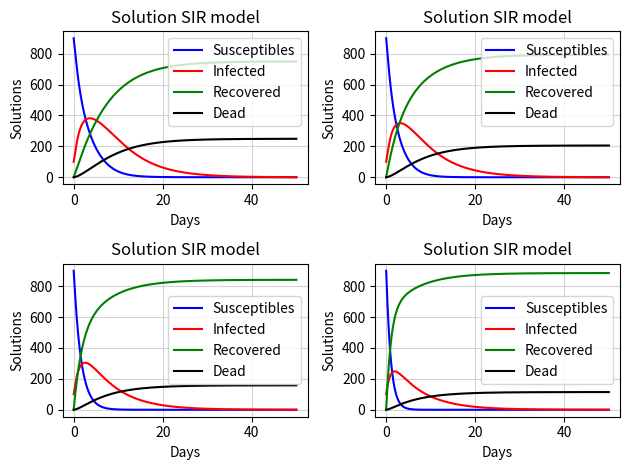

The matplotlib source for this figure:
import numpy as np
import matplotlib.pyplot as plt


def u(_i, _u0):
    return min(umax, _u0*((_i/N)**delta))


def p(_i, _r0, _c0):
    _r = _r0*np.exp(-gamma*_i/N)
    _c = _c0/((_i/N)**lamda)
    _p = -_r*_i*np.log(1-_c)/N
    return _p


def st(_s, _i, _r0, _c0, _u0):
    return -_s*p(_i, _r0, _c0) - _s*u(_i, _u0)


def it(_s, _i, _r0, _c0):
    return _s*p(_i, _r0, _c0) - alpha*_i - beta*_i


def rt(_s, _i, _u0):
    return alpha*_i + _s*u(_i, _u0)


def dt(_i):
    return beta*_i


def rk4(_s, _i, _r, _d, _h, _r0, _c0, _u0):
    k1 = _h * st(_s, _i, _r0, _c0, _u0)
    q1 = _h * it(_s, _i, _r0, _c0)
    l1 = _h * rt(_s, _i, _u0)
    m1 = _h * dt(_i)
    k2 = _h * st(_s, _i, _r0, _c0, _u0)
    q2 = _h * it(_s, _i, _r0, _c0)
    l2 = _h * rt(_s, _i, _u0)
    m2 = _h * dt(_i)
    k3 = _h * st(_s, _i, _r0, _c0, _u0)
    q3 = _h * it(_s, _i, _r0, _c0)
    l3 = _h * rt(_s, _i, _u0)
    m3 = _h * dt(_i)
    k4 = _h * st(_s, _i, _r0, _c0, _u0)
    q4 = _h * it(_s, _i, _r0, _c0)
    l4 = _h * rt(_s, _i, _u0)
    m4 = _h * dt(_i)
    s_next = _s + (k1 + 2 * k2 + 2 * k3 + k4) / 6
    i_next = _i + (q1 + 2 * q2 + 2 * q3 + q4) / 6
    r_next = _r + (l1 + 2 * l2 + 2 * l3 + l4) / 6
    d_next = _d + (m1 + 2 * m2 + 2 * m3 + m4) / 6
    return s_next, i_next, r_next, d_next


def test_n():
    N = [1_000, 10_000, 100_000, 1_000_000]
    s = [950, 9_500, 95_000, 950_000]
    i = [ 50,   500,  5_000,  50_000]
    s_res = []
    i_res = []
    r_res = []
    d_res = []
    for k in range(len(N)):
        s_list = [s[k]]
        i_list = [i[k]]
        r_list = [r]
        d_list = [d]
        for j in range(step):
            res1, res2, res3, res4 = rk4(s_list[j], i_list[j], r_list[j], d_list[j], h, r0, c0, u0)
            s_list.append(res1)
            i_list.append(res2)
            r_list.append(res3)
            d_list.append(res4)

        s_list = np.array(s_list)
        i_list = np.array(i_list)
        r_list = np.array(r_list)
        d_list = np.array(d_list)
        s_res.append(s_list)
        i_res.append(i_list)
        r_res.append(r_list)
        d_res.append(d_list)

    x = np.arange(t0, t + h, h)
    plt.subplot(2, 2, 1)
    plt.title('Solution SIR model')
    plt.plot(x, s_res[0], color='blue', label="Susceptibles")
    plt.plot(x, i_res[0], color='red', label="Infected")
    plt.plot(x, r_res[0], color='green', label="Recovered")
    plt.plot(x, d_res[0], color='black', label="Dead")
    plt.legend()
    plt.grid(c='lightgrey')
    ax = plt.gca()
    ax.set_axisbelow(True)
    plt.xlabel('Days')
    plt.ylabel('Solutions')

    plt.subplot(2, 2, 2)
    plt.title('Solution SIR model')
    plt.plot(x, s_res[1], color='blue', label="Susceptibles")
    plt.plot(x, i_res[1], color='red', label="Infected")
    plt.plot(x, r_res[1], color='green', label="Recovered")
    plt.plot(x, d_res[1], color='black', label="Dead")
    plt.legend()
    plt.grid(c='lightgrey')
    ax = plt.gca()
    ax.set_axisbelow(True)
    plt.xlabel('Days')
    plt.ylabel('Solutions')

    plt.subplot(2, 2, 3)
    plt.title('Solution SIR model')
    plt.plot(x, s_res[2], color='blue', label="Susceptibles")
    plt.plot(x, i_res[2], color='red', label="Infected")
    plt.plot(x, r_res[2], color='green', label="Recovered")
    plt.plot(x, d_res[2], color='black', label="Dead")
    plt.legend()
    plt.grid(c='lightgrey')
    ax = plt.gca()
    ax.set_axisbelow(True)
    plt.xlabel('Days')
    plt.ylabel('Solutions')

    plt.subplot(2, 2, 4)
    plt.title('Solution SIR model')
    plt.plot(x, s_res[3], color='blue', label="Susceptibles")
    plt.plot(x, i_res[3], color='red', label="Infected")
    plt.plot(x, r_res[3], color='green', label="Recovered")
    plt.plot(x, d_res[3], color='black', label="Dead")
    plt.legend()
    plt.grid(c='lightgrey')
    ax = plt.gca()
    ax.set_axisbelow(True)
    plt.xlabel('Days')
    plt.ylabel('Solutions')
    plt.tight_layout()
    plt.show()


def test_r():
    r_test = [1, 15, 30, 50]
    s_res = []
    i_res = []
    r_res = []
    d_res = []
    for k in range(len(r_test)):
        s_list = [s]
        i_list = [i]
        r_list = [r]
        d_list = [d]
        for j in range(step):
            res1, res2, res3, res4 = rk4(s_list[j], i_list[j], r_list[j], d_list[j], h, r_test[k], c0, u0)
            s_list.append(res1)
            i_list.append(res2)
            r_list.append(res3)
            d_list.append(res4)

        s_list = np.array(s_list)
        i_list = np.array(i_list)
        r_list = np.array(r_list)
        d_list = np.array(d_list)
        s_res.append(s_list)
        i_res.append(i_list)
        r_res.append(r_list)
        d_res.append(d_list)

    x = np.arange(t0, t + h, h)
    plt.subplot(2, 2, 1)
    plt.title('Solution SIR model')
    plt.plot(x, s_res[0], color='blue', label="Susceptibles")
    plt.plot(x, i_res[0], color='red', label="Infected")
    plt.plot(x, r_res[0], color='green', label="Recovered")
    plt.plot(x, d_res[0], color='black', label="Dead")
    plt.legend()
    plt.grid(c='lightgrey')
    ax = plt.gca()
    ax.set_axisbelow(True)
    plt.xlabel('Days')
    plt.ylabel('Solutions')
    plt.tight_layout()

    plt.subplot(2, 2, 2)
    plt.title('Solution SIR model')
    plt.plot(x, s_res[1], color='blue', label="Susceptibles")
    plt.plot(x, i_res[1], color='red', label="Infected")
    plt.plot(x, r_res[1], color='green', label="Recovered")
    plt.plot(x, d_res[1], color='black', label="Dead")
    plt.legend()
    plt.grid(c='lightgrey')
    ax = plt.gca()
    ax.set_axisbelow(True)
    plt.xlabel('Days')
    plt.ylabel('Solutions')
    plt.tight_layout()

    plt.subplot(2, 2, 3)
    plt.title('Solution SIR model')
    plt.plot(x, s_res[2], color='blue', label="Susceptibles")
    plt.plot(x, i_res[2], color='red', label="Infected")
    plt.plot(x, r_res[2], color='green', label="Recovered")
    plt.plot(x, d_res[2], color='black', label="Dead")
    plt.legend()
    plt.grid(c='lightgrey')
    ax = plt.gca()
    ax.set_axisbelow(True)
    plt.xlabel('Days')
    plt.ylabel('Solutions')
    plt.tight_layout()

    plt.subplot(2, 2, 4)
    plt.title('Solution SIR model')
    plt.plot(x, s_res[3], color='blue', label="Susceptibles")
    plt.plot(x, i_res[3], color='red', label="Infected")
    plt.plot(x, r_res[3], color='green', label="Recovered")
    plt.plot(x, d_res[3], color='black', label="Dead")
    plt.legend()
    plt.grid(c='lightgrey')
    ax = plt.gca()
    ax.set_axisbelow(True)
    plt.xlabel('Days')
    plt.ylabel('Solutions')
    plt.tight_layout()
    plt.show()


def test_c():
    c_test = [0.6, 0.7, 0.8, 0.9]
    s_res = []
    i_res = []
    r_res = []
    d_res = []
    for k in range(len(c_test)):
        s_list = [s]
        i_list = [i]
        r_list = [r]
        d_list = [d]
        for j in range(step):
            res1, res2, res3, res4 = rk4(s_list[j], i_list[j], r_list[j], d_list[j], h, r0, c_test[k], u0)
            s_list.append(res1)
            i_list.append(res2)
            r_list.append(res3)
            d_list.append(res4)

        s_list = np.array(s_list)
        i_list = np.array(i_list)
        r_list = np.array(r_list)
        d_list = np.array(d_list)
        s_res.append(s_list)
        i_res.append(i_list)
        r_res.append(r_list)
        d_res.append(d_list)

    x = np.arange(t0, t + h, h)
    plt.subplot(2, 2, 1)
    plt.title('Solution SIR model')
    plt.plot(x, s_res[0], color='blue', label="Susceptibles")
    plt.plot(x, i_res[0], color='red', label="Infected")
    plt.plot(x, r_res[0], color='green', label="Recovered")
    plt.plot(x, d_res[0], color='black', label="Dead")
    plt.legend()
    plt.grid(c='lightgrey')
    ax = plt.gca()
    ax.set_axisbelow(True)
    plt.xlabel('Days')
    plt.ylabel('Solutions')
    plt.tight_layout()

    plt.subplot(2, 2, 2)
    plt.title('Solution SIR model')
    plt.plot(x, s_res[1], color='blue', label="Susceptibles")
    plt.plot(x, i_res[1], color='red', label="Infected")
    plt.plot(x, r_res[1], color='green', label="Recovered")
    plt.plot(x, d_res[1], color='black', label="Dead")
    plt.legend()
    plt.grid(c='lightgrey')
    ax = plt.gca()
    ax.set_axisbelow(True)
    plt.xlabel('Days')
    plt.ylabel('Solutions')
    plt.tight_layout()

    plt.subplot(2, 2, 3)
    plt.title('Solution SIR model')
    plt.plot(x, s_res[2], color='blue', label="Susceptibles")
    plt.plot(x, i_res[2], color='red', label="Infected")
    plt.plot(x, r_res[2], color='green', label="Recovered")
    plt.plot(x, d_res[2], color='black', label="Dead")
    plt.legend()
    plt.grid(c='lightgrey')
    ax = plt.gca()
    ax.set_axisbelow(True)
    plt.xlabel('Days')
    plt.ylabel('Solutions')
    plt.tight_layout()

    plt.subplot(2, 2, 4)
    plt.title('Solution SIR model')
    plt.plot(x, s_res[3], color='blue', label="Susceptibles")
    plt.plot(x, i_res[3], color='red', label="Infected")
    plt.plot(x, r_res[3], color='green', label="Recovered")
    plt.plot(x, d_res[3], color='black', label="Dead")
    plt.legend()
    plt.grid(c='lightgrey')
    ax = plt.gca()
    ax.set_axisbelow(True)
    plt.xlabel('Days')
    plt.ylabel('Solutions')
    plt.tight_layout()
    plt.show()


def test_u():
    u_test = [0.1, 0.2, 0.4, 0.8]
    s_res = []
    i_res = []
    r_res = []
    d_res = []
    for k in range(len(u_test)):
        s_list = [s]
        i_list = [i]
        r_list = [r]
        d_list = [d]
        for j in range(step):
            res1, res2, res3, res4 = rk4(s_list[j], i_list[j], r_list[j], d_list[j], h, r0, c0, u_test[k])
            s_list.append(res1)
            i_list.append(res2)
            r_list.append(res3)
            d_list.append(res4)

        s_list = np.array(s_list)
        i_list = np.array(i_list)
        r_list = np.array(r_list)
        d_list = np.array(d_list)
        s_res.append(s_list)
        i_res.append(i_list)
        r_res.append(r_list)
        d_res.append(d_list)

    x = np.arange(t0, t + h, h)
    plt.subplot(2, 2, 1)
    plt.title('Solution SIR model')
    plt.plot(x, s_res[0], color='blue', label="Susceptibles")
    plt.plot(x, i_res[0], color='red', label="Infected")
    plt.plot(x, r_res[0], color='green', label="Recovered")
    plt.plot(x, d_res[0], color='black', label="Dead")
    plt.legend()
    plt.grid(c='lightgrey')
    ax = plt.gca()
    ax.set_axisbelow(True)
    plt.xlabel('Days')
    plt.ylabel('Solutions')
    plt.tight_layout()

    plt.subplot(2, 2, 2)
    plt.title('Solution SIR model')
    plt.plot(x, s_res[1], color='blue', label="Susceptibles")
    plt.plot(x, i_res[1], color='red', label="Infected")
    plt.plot(x, r_res[1], color='green', label="Recovered")
    plt.plot(x, d_res[1], color='black', label="Dead")
    plt.legend()
    plt.grid(c='lightgrey')
    ax = plt.gca()
    ax.set_axisbelow(True)
    plt.xlabel('Days')
    plt.ylabel('Solutions')
    plt.tight_layout()

    plt.subplot(2, 2, 3)
    plt.title('Solution SIR model')
    plt.plot(x, s_res[2], color='blue', label="Susceptibles")
    plt.plot(x, i_res[2], color='red', label="Infected")
    plt.plot(x, r_res[2], color='green', label="Recovered")
    plt.plot(x, d_res[2], color='black', label="Dead")
    plt.legend()
    plt.grid(c='lightgrey')
    ax = plt.gca()
    ax.set_axisbelow(True)
    plt.xlabel('Days')
    plt.ylabel('Solutions')
    plt.tight_layout()

    plt.subplot(2, 2, 4)
    plt.title('Solution SIR model')
    plt.plot(x, s_res[3], color='blue', label="Susceptibles")
    plt.plot(x, i_res[3], color='red', label="Infected")
    plt.plot(x, r_res[3], color='green', label="Recovered")
    plt.plot(x, d_res[3], color='black', label="Dead")
    plt.legend()
    plt.grid(c='lightgrey')
    ax = plt.gca()
    ax.set_axisbelow(True)
    plt.xlabel('Days')
    plt.ylabel('Solutions')
    plt.tight_layout()
    plt.show()


def first():
    s_list = [s]
    i_list = [i]
    r_list = [r]
    d_list = [d]
    for j in range(step):
        res1, res2, res3, res4 = rk4(s_list[j], i_list[j], r_list[j], d_list[j], h, r0, c0, u0)
        s_list.append(res1)
        i_list.append(res2)
        r_list.append(res3)
        d_list.append(res4)
    s_list = np.array(s_list)
    i_list = np.array(i_list)
    r_list = np.array(r_list)
    d_list = np.array(d_list)
    max_infected = max(i_list)
    max_time = t0 + h*(np.where(i_list == max_infected)[0])
    print('\nПік інфікованих = ', int(max_infected), 'у', int(round(max_time[0], 0)), 'день')
    end_time = t0 + h*np.where(i_list < 1)[0][0]
    print("Кількість suspected індивідів: ", int(s_list[-1]))
    print("Кількість infected  індивідів: ", int(i_list[-1]))
    print("Кількість recovered індивідів: ", int(r_list[-1]))
    print("Кількість dead      індивідів: ", int(d_list[-1]))
    print("Кількість днів, які тривала епідемія: ", int(end_time))
    x = np.arange(t0, t+h, h)
    plt.title('Solution SIR model')
    plt.plot(x, s_list, color='blue', label="Susceptibles")
    plt.plot(x, i_list, color='red', label="Infected")
    plt.plot(x, r_list, color='green', label="Recovered")
    plt.plot(x, d_list, color='black', label="Dead")
    plt.legend()
    plt.grid(c='lightgrey')
    ax = plt.gca()
    ax.set_axisbelow(True)
    plt.xlabel('Days')
    plt.ylabel('Solution')
    plt.xlim(0, int(end_time)+1)
    plt.xticks(np.arange(0, t, 5))
    plt.tight_layout()
    plt.show()


if __name__ == '__main__':
    N = 1_000
    s = 900
    i = 100
    r = 0
    d = 0
    c0 = 0.5
    r0 = 5
    u0 = 0.1
    alpha = 0.1
    beta = 0.05
    t0, t = 0, 50

    h = 0.1
    step = int((t-t0)/h)

    gamma = 5
    delta = 0.1
    lamda = 0.01
    umax = 0.9
    
    # first()

    # test_n()

    # test_r()

    # test_c()

    test_u()
